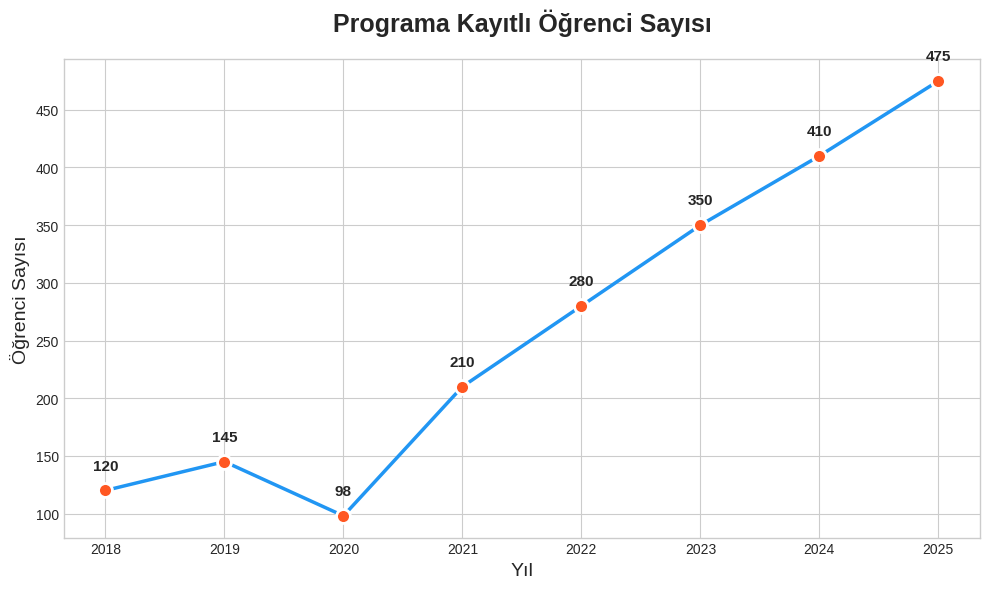
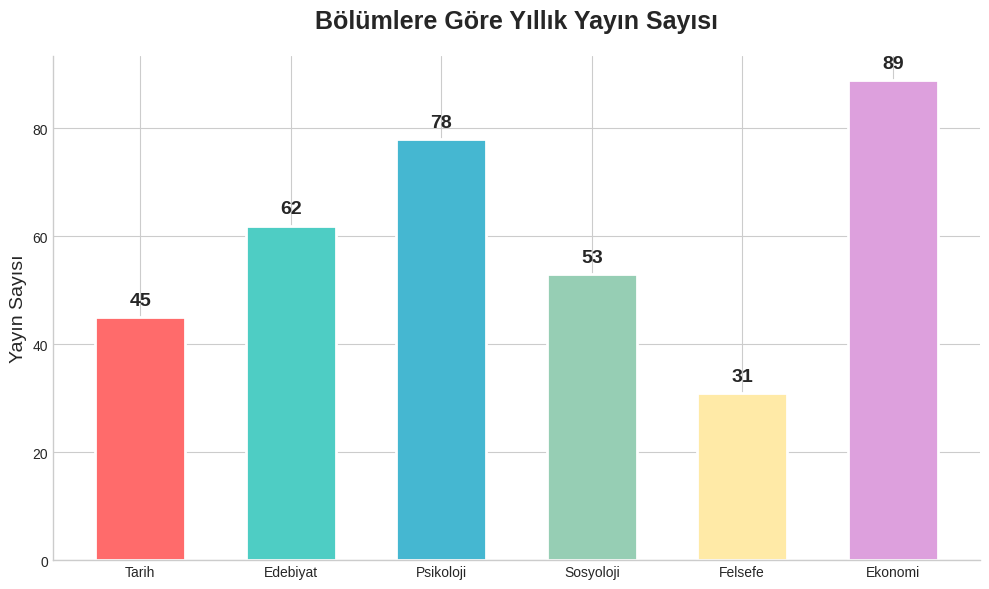
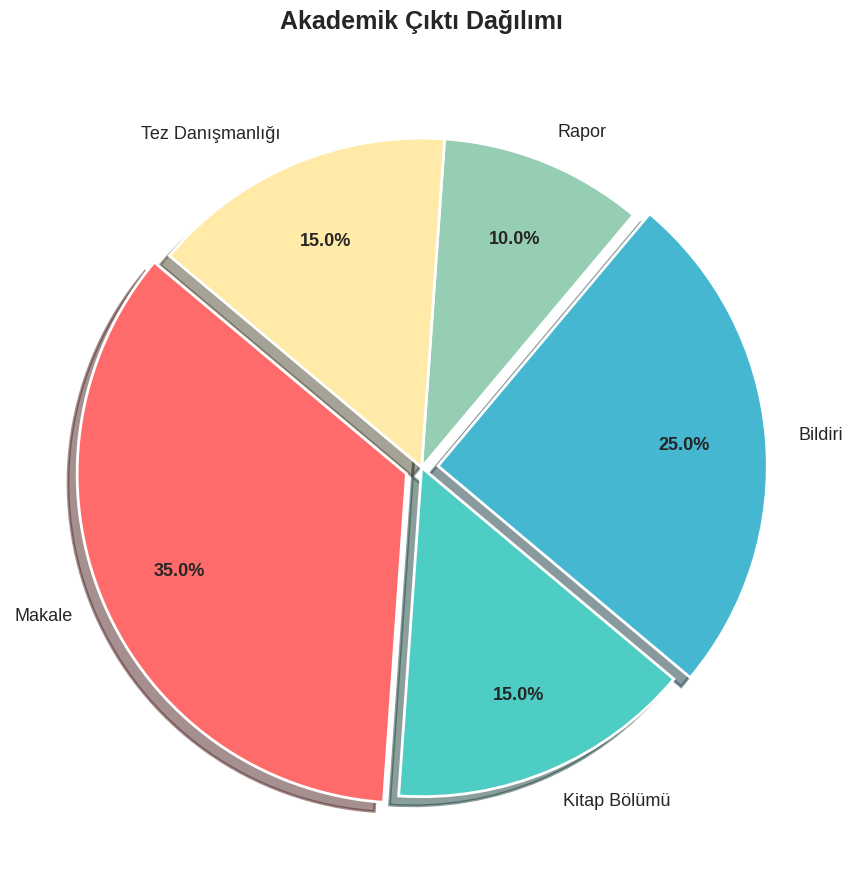

Recreate these plots in Python, in order.
# ============================================================
#  ADIM 1: İlk Adım - Tek Satırda Güzel Grafikler
# ============================================================
#  "Python ile grafik çizmek bu kadar kolay mı?"
#  Matplotlib ve Seaborn ile ilk grafiklerimizi çiziyoruz.
# ============================================================

import matplotlib.pyplot as plt
import numpy as np

# --- Matplotlib'in güzel tema ayarı ---
plt.style.use("seaborn-v0_8-whitegrid")

# ============================================================
#  ÖRNEK 1: En basit grafik - 3 satır kod!
# ============================================================

yillar = [2018, 2019, 2020, 2021, 2022, 2023, 2024, 2025]
ogrenci_sayisi = [120, 145, 98, 210, 280, 350, 410, 475]

plt.figure(figsize=(10, 6))
plt.plot(yillar, ogrenci_sayisi, marker="o", linewidth=2.5, markersize=10,
         color="#2196F3", markerfacecolor="#FF5722", markeredgecolor="white",
         markeredgewidth=2)

# Bilgi etiketleri ekleyelim
for x, y in zip(yillar, ogrenci_sayisi):
    plt.annotate(f"{y}", (x, y), textcoords="offset points",
                 xytext=(0, 15), ha="center", fontsize=11, fontweight="bold")

plt.title("Programa Kayıtlı Öğrenci Sayısı", fontsize=18, fontweight="bold", pad=20)
plt.xlabel("Yıl", fontsize=14)
plt.ylabel("Öğrenci Sayısı", fontsize=14)
plt.tight_layout()
plt.savefig("01a_cizgi_grafik.png", dpi=150, bbox_inches="tight")
plt.show()

# ============================================================
#  ÖRNEK 2: Rengarenk çubuk grafik
# ============================================================

bolumler = ["Tarih", "Edebiyat", "Psikoloji", "Sosyoloji", "Felsefe", "Ekonomi"]
yayin_sayisi = [45, 62, 78, 53, 31, 89]

# Renkler - her çubuk farklı renk
renkler = ["#FF6B6B", "#4ECDC4", "#45B7D1", "#96CEB4", "#FFEAA7", "#DDA0DD"]

fig, ax = plt.subplots(figsize=(10, 6))
bars = ax.bar(bolumler, yayin_sayisi, color=renkler, edgecolor="white",
              linewidth=2, width=0.6)

# Her çubuğun üstüne değer yazalım
for bar, val in zip(bars, yayin_sayisi):
    ax.text(bar.get_x() + bar.get_width() / 2, bar.get_height() + 1.5,
            str(val), ha="center", va="bottom", fontsize=14, fontweight="bold")

ax.set_title("Bölümlere Göre Yıllık Yayın Sayısı", fontsize=18,
             fontweight="bold", pad=20)
ax.set_ylabel("Yayın Sayısı", fontsize=14)
ax.spines["top"].set_visible(False)
ax.spines["right"].set_visible(False)
plt.tight_layout()
plt.savefig("01b_cubuk_grafik.png", dpi=150, bbox_inches="tight")
plt.show()

# ============================================================
#  ÖRNEK 3: Pasta grafik - ama güzel bir pasta!
# ============================================================

kategoriler = ["Makale", "Kitap Bölümü", "Bildiri", "Rapor", "Tez Danışmanlığı"]
oranlar = [35, 15, 25, 10, 15]
patlat = (0.05, 0, 0.05, 0, 0)  # Bazı dilimleri hafif dışarı çıkar

fig, ax = plt.subplots(figsize=(9, 9))
renk_paleti = ["#FF6B6B", "#4ECDC4", "#45B7D1", "#96CEB4", "#FFEAA7"]

wedges, texts, autotexts = ax.pie(
    oranlar, explode=patlat, labels=kategoriler, autopct="%1.1f%%",
    colors=renk_paleti, shadow=True, startangle=140,
    textprops={"fontsize": 13}, pctdistance=0.75,
    wedgeprops={"edgecolor": "white", "linewidth": 2}
)

for t in autotexts:
    t.set_fontweight("bold")

ax.set_title("Akademik Çıktı Dağılımı", fontsize=18, fontweight="bold", pad=20)
plt.tight_layout()
plt.savefig("01c_pasta_grafik.png", dpi=150, bbox_inches="tight")
plt.show()

print("\n İlk 3 grafiğiniz hazır!")
print("Göreceğiniz gibi Python ile grafik çizmek çok kolay.")
